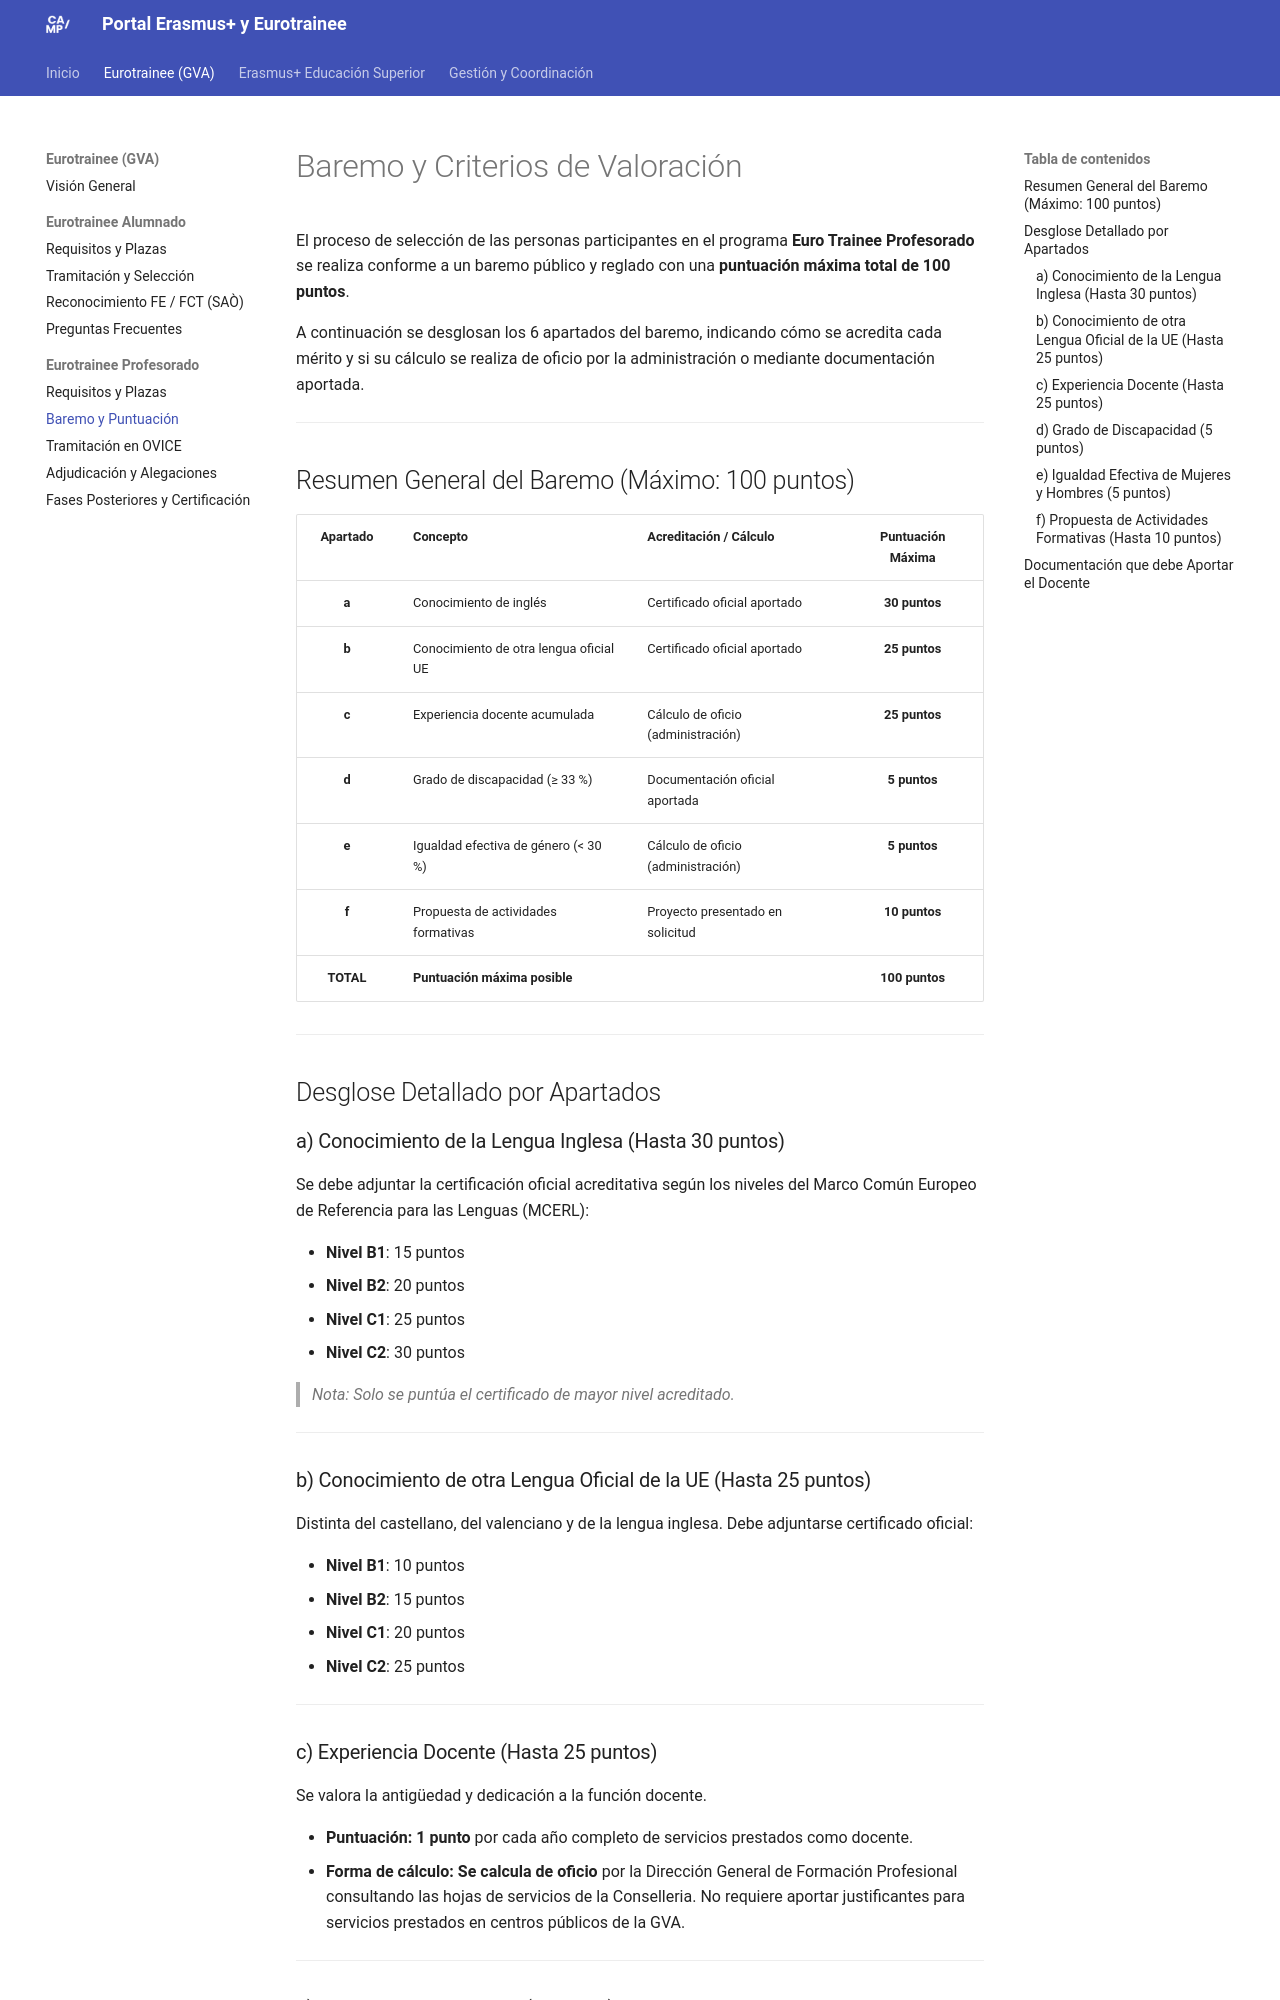

repository: JMAbadLopez/erasmus · page: eurotrainee/baremo-puntuacion/index.html · generator: mkdocs

# Baremo y Criterios de Valoración

El proceso de selección de las personas participantes en el programa **Euro Trainee Profesorado** se realiza conforme a un baremo público y reglado con una **puntuación máxima total de 100 puntos**.

A continuación se desglosan los 6 apartados del baremo, indicando cómo se acredita cada mérito y si su cálculo se realiza de oficio por la administración o mediante documentación aportada.

---

## Resumen General del Baremo (Máximo: 100 puntos)

| Apartado | Concepto | Acreditación / Cálculo | Puntuación Máxima |
| :---: | :--- | :--- | :---: |
| **a** | Conocimiento de inglés | Certificado oficial aportado | **30 puntos** |
| **b** | Conocimiento de otra lengua oficial UE | Certificado oficial aportado | **25 puntos** |
| **c** | Experiencia docente acumulada | Cálculo de oficio (administración) | **25 puntos** |
| **d** | Grado de discapacidad (≥ 33 %) | Documentación oficial aportada | **5 puntos** |
| **e** | Igualdad efectiva de género (< 30 %) | Cálculo de oficio (administración) | **5 puntos** |
| **f** | Propuesta de actividades formativas | Proyecto presentado en solicitud | **10 puntos** |
| **TOTAL** | **Puntuación máxima posible** | | **100 puntos** |

---

## Desglose Detallado por Apartados

### a) Conocimiento de la Lengua Inglesa (Hasta 30 puntos)
Se debe adjuntar la certificación oficial acreditativa según los niveles del Marco Común Europeo de Referencia para las Lenguas (MCERL):

- **Nivel B1**: 15 puntos
- **Nivel B2**: 20 puntos
- **Nivel C1**: 25 puntos
- **Nivel C2**: 30 puntos

> *Nota: Solo se puntúa el certificado de mayor nivel acreditado.*

---

### b) Conocimiento de otra Lengua Oficial de la UE (Hasta 25 puntos)
Distinta del castellano, del valenciano y de la lengua inglesa. Debe adjuntarse certificado oficial:

- **Nivel B1**: 10 puntos
- **Nivel B2**: 15 puntos
- **Nivel C1**: 20 puntos
- **Nivel C2**: 25 puntos

---

### c) Experiencia Docente (Hasta 25 puntos)
Se valora la antigüedad y dedicación a la función docente.

- **Puntuación:** **1 punto** por cada año completo de servicios prestados como docente.
- **Forma de cálculo:** **Se calcula de oficio** por la Dirección General de Formación Profesional consultando las hojas de servicios de la Conselleria. No requiere aportar justificantes para servicios prestados en centros públicos de la GVA.

---
